Photos from the image-classification dataset "classify2" in the GitHub repository leojequier/Clownfish_recognition_CNN. Its 2 classes are: Amphiprion clarkii, Amphiprion perideraion.

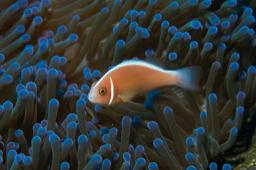
Label: Amphiprion perideraion

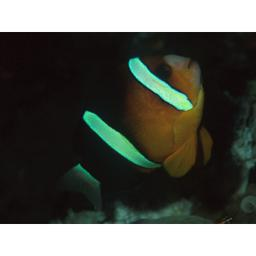
Label: Amphiprion clarkii

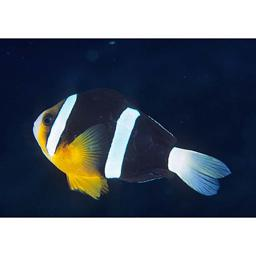
Label: Amphiprion clarkii

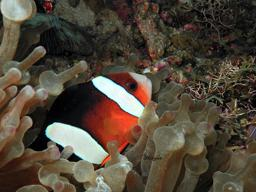
Label: Amphiprion clarkii

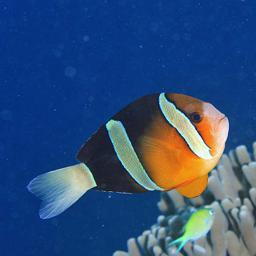
Label: Amphiprion clarkii

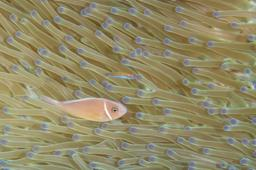
Label: Amphiprion perideraion
